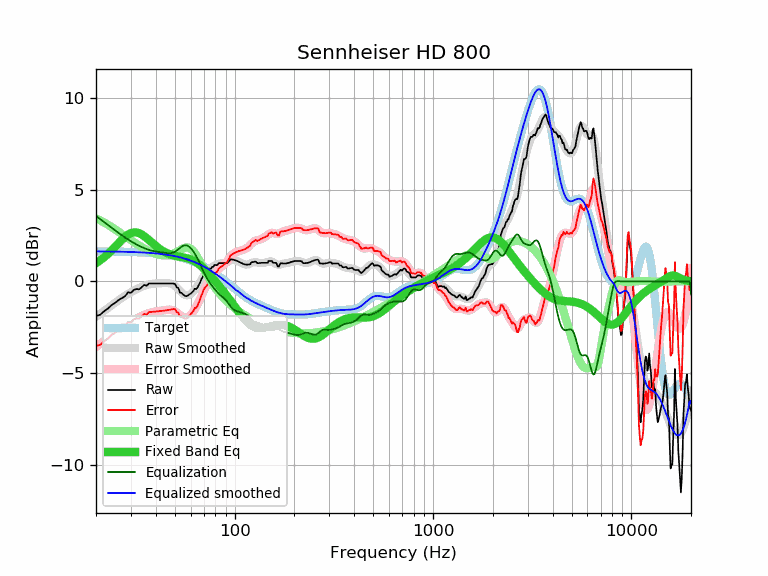

Values plotted in this chart, from the file beside it:
frequency, raw, error, smoothed, error_smoothed, equalization, parametric_eq, equalized_raw, equalized_smoothed, target
20, -1.88, -3.52, -1.93, -3.57, 3.57, 1.00, 1.69, 1.64, 1.64
21, -1.81, -3.45, -1.76, -3.40, 3.40, 1.15, 1.59, 1.64, 1.64
22, -1.62, -3.26, -1.60, -3.23, 3.23, 1.32, 1.61, 1.64, 1.64
23, -1.47, -3.10, -1.44, -3.08, 3.08, 1.50, 1.61, 1.63, 1.63
24, -1.28, -2.91, -1.30, -2.93, 2.93, 1.70, 1.65, 1.63, 1.63
25, -1.16, -2.79, -1.15, -2.78, 2.78, 1.90, 1.62, 1.63, 1.63
26, -1.01, -2.64, -1.02, -2.65, 2.65, 2.09, 1.64, 1.62, 1.62
27, -0.91, -2.53, -0.90, -2.52, 2.52, 2.27, 1.61, 1.62, 1.62
28, -0.81, -2.43, -0.78, -2.40, 2.40, 2.43, 1.59, 1.62, 1.62
29, -0.59, -2.20, -0.68, -2.29, 2.29, 2.55, 1.70, 1.61, 1.61
30, -0.62, -2.23, -0.58, -2.19, 2.19, 2.64, 1.57, 1.61, 1.61
31, -0.46, -2.06, -0.50, -2.10, 2.10, 2.67, 1.64, 1.60, 1.60
32, -0.41, -2.01, -0.42, -2.02, 2.02, 2.67, 1.61, 1.60, 1.60
33, -0.43, -2.02, -0.35, -1.94, 1.94, 2.63, 1.51, 1.59, 1.59
34, -0.31, -1.89, -0.29, -1.88, 1.88, 2.56, 1.56, 1.58, 1.58
35, -0.19, -1.77, -0.24, -1.82, 1.82, 2.47, 1.62, 1.58, 1.58
36, -0.23, -1.80, -0.20, -1.76, 1.76, 2.36, 1.53, 1.57, 1.57
37, -0.11, -1.67, -0.16, -1.72, 1.72, 2.25, 1.61, 1.56, 1.56
38, -0.11, -1.66, -0.13, -1.68, 1.68, 2.14, 1.57, 1.55, 1.55
39, -0.11, -1.65, -0.12, -1.66, 1.66, 2.04, 1.55, 1.54, 1.54
40, -0.11, -1.64, -0.11, -1.64, 1.64, 1.94, 1.52, 1.53, 1.53
41, -0.11, -1.63, -0.10, -1.62, 1.62, 1.85, 1.51, 1.52, 1.52
42, -0.11, -1.62, -0.10, -1.60, 1.60, 1.77, 1.49, 1.51, 1.51
43, -0.11, -1.60, -0.09, -1.58, 1.58, 1.69, 1.47, 1.49, 1.49
44, -0.11, -1.59, -0.09, -1.57, 1.57, 1.63, 1.46, 1.48, 1.48
45, -0.11, -1.58, -0.09, -1.55, 1.55, 1.57, 1.44, 1.46, 1.46
46, -0.11, -1.56, -0.09, -1.54, 1.54, 1.53, 1.43, 1.45, 1.45
47, -0.11, -1.54, -0.10, -1.54, 1.54, 1.49, 1.43, 1.43, 1.43
48, -0.11, -1.53, -0.13, -1.55, 1.55, 1.45, 1.44, 1.42, 1.42
49, -0.11, -1.51, -0.18, -1.58, 1.58, 1.42, 1.47, 1.40, 1.40
50, -0.13, -1.51, -0.25, -1.62, 1.62, 1.40, 1.49, 1.38, 1.38
51, -0.31, -1.67, -0.33, -1.69, 1.69, 1.38, 1.38, 1.36, 1.36
52, -0.36, -1.70, -0.42, -1.76, 1.76, 1.36, 1.40, 1.34, 1.34
53, -0.61, -1.93, -0.51, -1.83, 1.83, 1.34, 1.22, 1.32, 1.32
54, -0.62, -1.91, -0.60, -1.90, 1.90, 1.33, 1.28, 1.29, 1.29
55, -0.71, -1.98, -0.68, -1.95, 1.95, 1.31, 1.23, 1.27, 1.27
56, -0.77, -2.02, -0.73, -1.97, 1.97, 1.29, 1.20, 1.25, 1.25
57, -0.81, -2.03, -0.75, -1.97, 1.97, 1.28, 1.16, 1.22, 1.22
58, -0.77, -1.97, -0.75, -1.94, 1.94, 1.25, 1.17, 1.19, 1.19
59, -0.71, -1.88, -0.72, -1.89, 1.89, 1.23, 1.18, 1.17, 1.17
60, -0.66, -1.80, -0.68, -1.82, 1.82, 1.20, 1.16, 1.14, 1.14
61, -0.59, -1.70, -0.62, -1.73, 1.73, 1.17, 1.14, 1.11, 1.11
62, -0.51, -1.59, -0.54, -1.62, 1.62, 1.13, 1.11, 1.08, 1.08
63, -0.39, -1.44, -0.46, -1.51, 1.51, 1.09, 1.12, 1.05, 1.05
64, -0.41, -1.43, -0.36, -1.38, 1.38, 1.04, 0.97, 1.02, 1.02
65, -0.33, -1.32, -0.25, -1.24, 1.24, 0.99, 0.91, 0.99, 0.99
66, -0.18, -1.13, -0.14, -1.09, 1.09, 0.94, 0.91, 0.95, 0.95
67, -0.05, -0.97, -0.02, -0.94, 0.94, 0.89, 0.89, 0.92, 0.92
68, 0.14, -0.75, 0.10, -0.79, 0.79, 0.83, 0.93, 0.88, 0.88
69, 0.24, -0.61, 0.21, -0.63, 0.63, 0.76, 0.87, 0.85, 0.85
70, 0.40, -0.41, 0.32, -0.49, 0.49, 0.70, 0.89, 0.81, 0.81
71, 0.45, -0.33, 0.42, -0.35, 0.35, 0.64, 0.80, 0.78, 0.78
72, 0.50, -0.24, 0.51, -0.23, 0.23, 0.57, 0.73, 0.74, 0.74
73, 0.54, -0.16, 0.58, -0.12, 0.12, 0.50, 0.66, 0.70, 0.70
74, 0.70, 0.04, 0.65, -0.02, 0.02, 0.43, 0.72, 0.66, 0.66
75, 0.70, 0.07, 0.70, 0.08, -0.08, 0.36, 0.62, 0.62, 0.62
76, 0.70, 0.11, 0.75, 0.16, -0.16, 0.29, 0.54, 0.59, 0.59
77, 0.80, 0.25, 0.79, 0.24, -0.24, 0.22, 0.56, 0.55, 0.55
78, 0.80, 0.29, 0.83, 0.32, -0.32, 0.15, 0.48, 0.51, 0.51
79, 0.90, 0.43, 0.86, 0.39, -0.39, 0.08, 0.50, 0.47, 0.47
... 553 more rows
